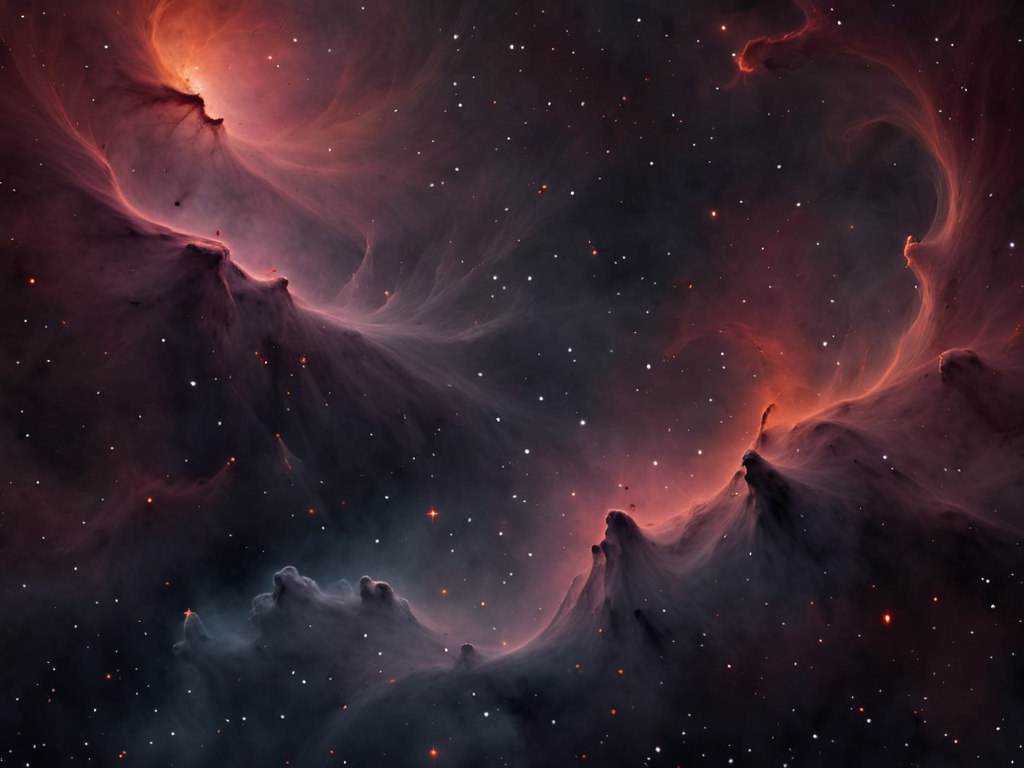
Generation parameters embedded in this image by AUTOMATIC1111 Stable Diffusion web UI or a fork of it (Forge, ...) (PNG 'parameters' text chunk):
dark space background image, subtle hints of reds and oranges, starfield with distant nebula, a strange alien galaxy
Negative prompt: planet, lens flare, milky way, bright
Steps: 20, Sampler: DPM++ 2M, Schedule type: Karras, CFG scale: 7, Seed: 2563100373, Face restoration: CodeFormer, Size: 1024x768, Model hash: 00a14cdeaa, Model: starlightXLAnimated_v3, Version: v1.10.1